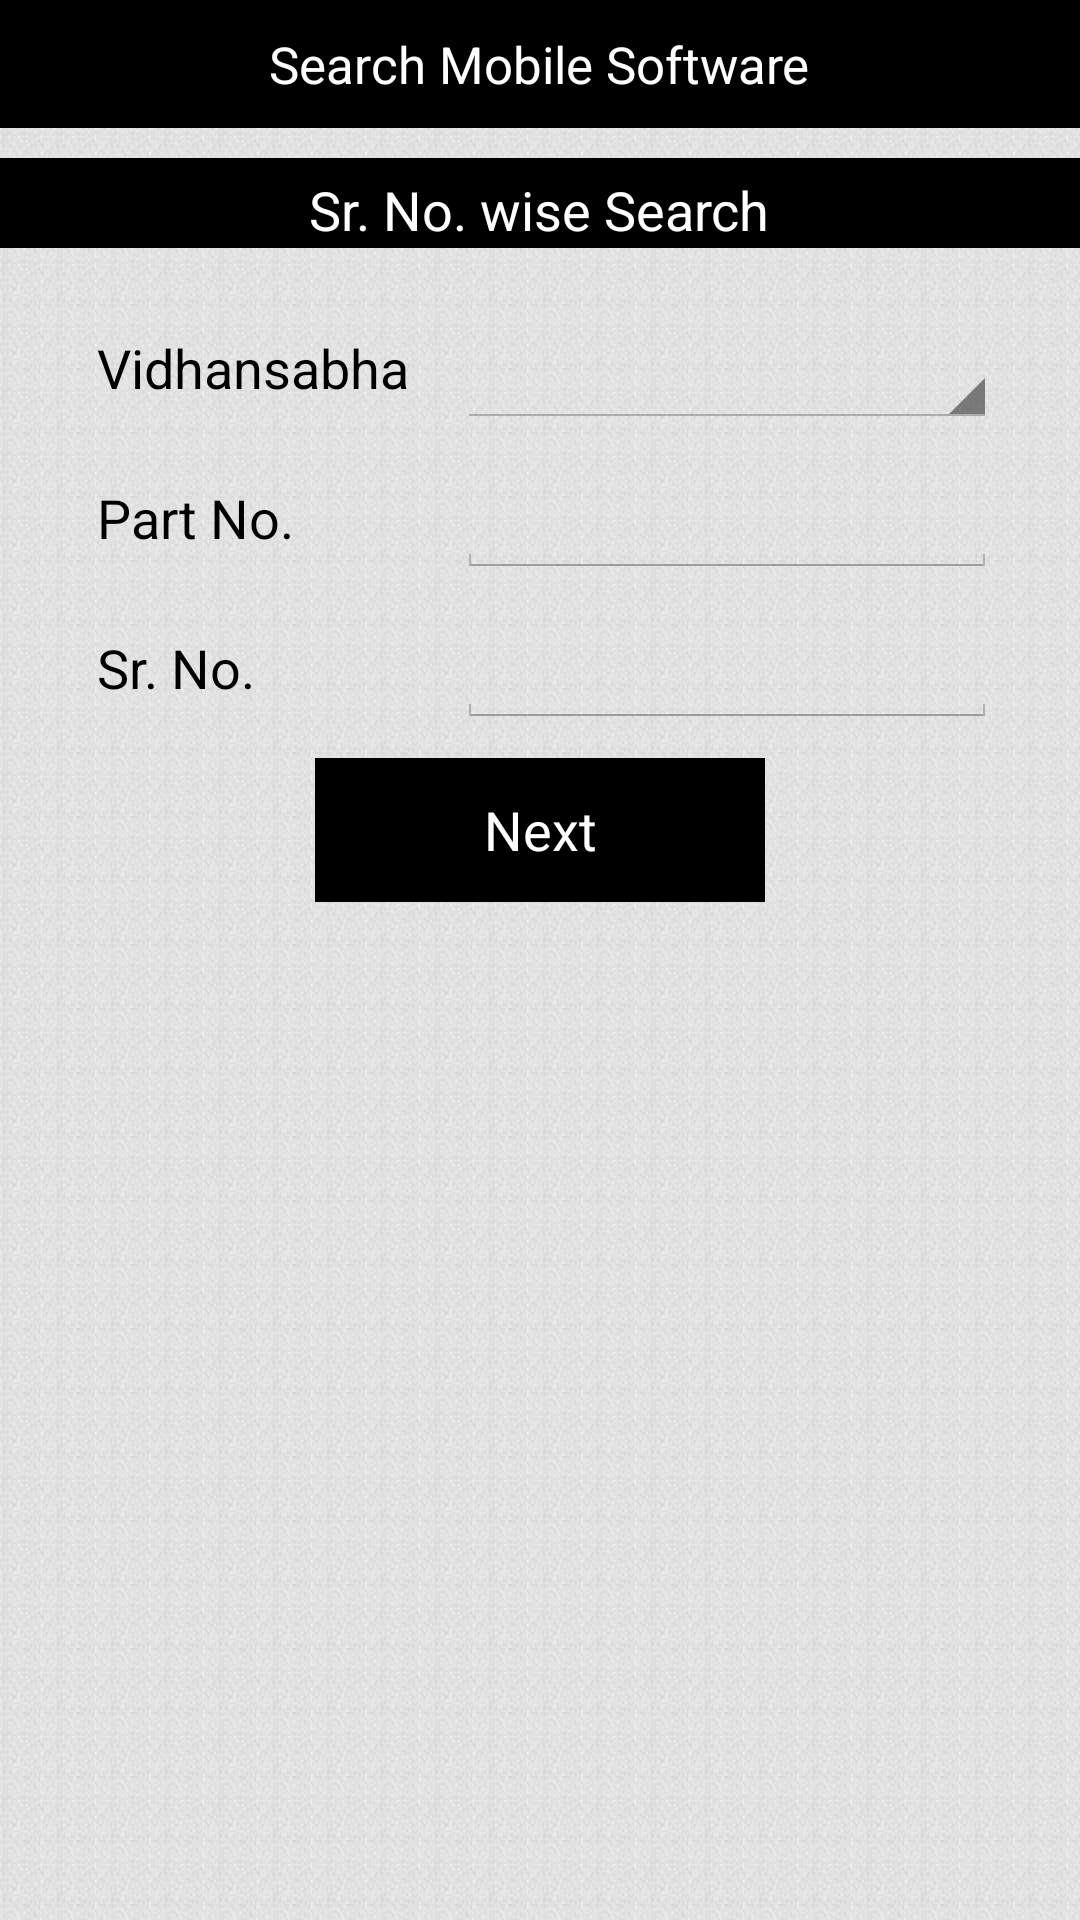

This screen was rendered from an Android layout file. Write that file and the resources it references.
<!-- AndroidManifest.xml: application theme AppTheme -->
<!-- res/layout/search_details_part_sr_filter.xml -->
<?xml version="1.0" encoding="utf-8"?>
<LinearLayout xmlns:android="http://schemas.android.com/apk/res/android"
    android:layout_width="match_parent"
    android:layout_height="match_parent"
    android:background="@drawable/back"
    android:orientation="vertical" >

    <LinearLayout
        android:id="@+id/header"
        android:layout_width="match_parent"
        android:layout_height="wrap_content"
        android:background="@color/Black"
        android:orientation="vertical"
        android:padding="@dimen/padding_10dp">

        <TextView
            android:id="@+id/txt1"
            android:layout_width="wrap_content"
            android:layout_height="wrap_content"
            android:layout_gravity="center"
            android:text="Majrekar&apos;s Voters Management Systems"
            android:textColor="@color/white"
            android:textSize="@dimen/text_size_large"
            android:textStyle="normal"
            android:visibility="gone"/>

        <TextView
            android:id="@+id/txt2"
            android:layout_width="wrap_content"
            android:layout_height="wrap_content"
            android:layout_gravity="center"
            android:text="@string/voter_search_middle"
            android:textColor="@android:color/white"
            android:textStyle="normal"
            android:textSize="@dimen/text_size_medium" />

        <TextView
            android:id="@+id/txt3"
            android:layout_width="wrap_content"
            android:layout_height="wrap_content"
            android:layout_gravity="center"
            android:text="Contact - 9892862864/9867262864"
            android:textColor="@color/white"
            android:textSize="@dimen/text_size_medium"
            android:textStyle="bold"
            android:visibility="gone"/>
    </LinearLayout>

    <LinearLayout
        android:layout_width="match_parent"
        android:layout_height="30dp"
        android:layout_gravity="center_horizontal"
        android:layout_marginTop="10dp"
        android:background="@color/Black"
        android:orientation="vertical" >

        <TextView
            android:id="@+id/txt4"
            android:layout_width="wrap_content"
            android:layout_height="wrap_content"
            android:layout_gravity="center_horizontal"
            android:layout_marginTop="5dp"
            android:text="Sr. No. wise Search"
            android:textAppearance="?android:attr/textAppearanceSmall"
            android:textColor="@color/white"
            android:textSize="18dp" />

    </LinearLayout>

    <LinearLayout
        android:layout_width="wrap_content"
        android:layout_height="wrap_content"
        android:layout_gravity="center"
        android:layout_marginTop="20dp"
        android:gravity="center" >

        <TextView
            android:layout_width="120dp"
            android:layout_height="wrap_content"
            android:layout_gravity="center"
            android:layout_marginLeft="5dp"
            android:text="Vidhansabha"
            android:textAppearance="?android:attr/textAppearanceMedium" />

        <RelativeLayout
            android:layout_width="180dp"
            android:layout_height="40dp">
            <Spinner
                android:id="@+id/spnFeedbackType"
                android:layout_width="match_parent"
                android:layout_height="match_parent"
                />
        </RelativeLayout>


    </LinearLayout>


    <LinearLayout
        android:layout_width="wrap_content"
        android:layout_height="wrap_content"
        android:layout_gravity="center"
        android:layout_marginTop="10dp"
        android:gravity="center" >

        <TextView
            android:id="@+id/txtPartNo"
            android:layout_width="120dp"
            android:layout_height="wrap_content"
            android:layout_gravity="center"
            android:layout_marginLeft="5dp"
            android:text="Part No. "
            android:textAppearance="?android:attr/textAppearanceMedium" />

        <EditText
            android:id="@+id/edtPartNo"
            android:layout_width="180dp"
            android:layout_height="40dp"
            android:layout_gravity="center"
            android:ems="10"
            android:inputType="number"
            android:maxLength="10"
            android:textAppearance="?android:attr/textAppearanceMedium" >


        </EditText>

    </LinearLayout>


    <LinearLayout
        android:layout_width="wrap_content"
        android:layout_height="wrap_content"
        android:layout_gravity="center"
        android:layout_marginTop="10dp"
        android:gravity="center" >

        <TextView
            android:id="@+id/txtSerial"
            android:layout_width="120dp"
            android:layout_height="wrap_content"
            android:layout_gravity="center"
            android:layout_marginLeft="5dp"
            android:text="Sr. No. "
            android:textAppearance="?android:attr/textAppearanceMedium" />

        <EditText
            android:id="@+id/edtSrNo"
            android:layout_width="180dp"
            android:layout_height="40dp"
            android:layout_gravity="center"
            android:ems="10"
            android:inputType="number"
            android:maxLength="10"
            android:textAppearance="?android:attr/textAppearanceMedium" >

           
        </EditText>

    </LinearLayout>
    
    <Button
        android:id="@+id/btnPartSrNext"
        style="?android:attr/buttonStyleSmall"
        android:layout_width="150dp"
        android:layout_height="wrap_content"
        android:layout_gravity="center"
        android:layout_marginTop="10dp"
        android:background="@drawable/button_selector"
        android:padding="4dp"
        android:text="Next"
        android:textAppearance="?android:attr/textAppearanceMedium"
        android:textColor="@color/white" />

</LinearLayout>
<!-- resources referenced by this layout -->
<resources>
  <color name="Black">#000000</color>
  <color name="white">#FFFFFF</color>
  <dimen name="padding_10dp">10dp</dimen>
  <dimen name="text_size_large">15dp</dimen>
  <dimen name="text_size_medium">15dp</dimen>
  <!-- drawable back: jpg bitmap (drawable-xhdpi, 144331 bytes) -->
  <!-- drawable button_selector (drawable) -->
  <?xml version="1.0" encoding="utf-8"?>
  <selector xmlns:android="http://schemas.android.com/apk/res/android">
  
      <item   android:state_focused="true"
              android:state_pressed="false"
              android:drawable="@drawable/list_back_change"
              />
  
      <item   android:state_focused="true"
              android:state_pressed="true"
              android:drawable="@drawable/list_back_change"
              />
  
      <item   android:state_focused="false"
              android:state_pressed="true"
              android:drawable="@drawable/list_back_change"
              />
  
      <item   android:drawable="@drawable/button_back"/>
   
  </selector>
  <string name="voter_search_middle">Search Mobile Software</string>
  <style name="AppTheme" parent="AppBaseTheme">
          
  
      </style>
  <!-- drawable list_back_change (drawable) -->
  <?xml version="1.0" encoding="utf-8"?>
  <layer-list xmlns:android="http://schemas.android.com/apk/res/android" >
      <item>
       <shape xmlns:android="http://schemas.android.com/apk/res/android">
      		<gradient
          		android:startColor="#bababa"
          		android:endColor="#5b5b5b"
         			android:angle="90"/>
      
     
  		</shape>
     </item>
     
     <item android:top="0.5dp"> 
        <shape 
          android:shape="rectangle">
              <stroke android:width="0.5dp" android:color="#bebebe" />
              <solid android:color="#00000000" />
          </shape>
     </item>
     
     <item android:bottom="0.5dp"> 
        <shape 
          android:shape="rectangle">
              <stroke android:width="0.5dp" android:color="#bebebe" />
              <solid android:color="#00000000" />
          </shape>
     </item>
  
  </layer-list>
  <!-- drawable button_back (drawable) -->
  <?xml version="1.0" encoding="utf-8"?>
  <layer-list xmlns:android="http://schemas.android.com/apk/res/android" >
      <item>
       <shape xmlns:android="http://schemas.android.com/apk/res/android">
      	     <solid android:color="@color/Black" />
       </shape>
     </item>
     
   </layer-list>
  <style name="AppBaseTheme" parent="android:Theme.Holo.Light.DarkActionBar">
          
      </style>
</resources>
